2-way image classification set "Dataset" from GitHub (marcoacc90/cnn-staircase-mobilenet); label vocabulary: non obstructed, obs.

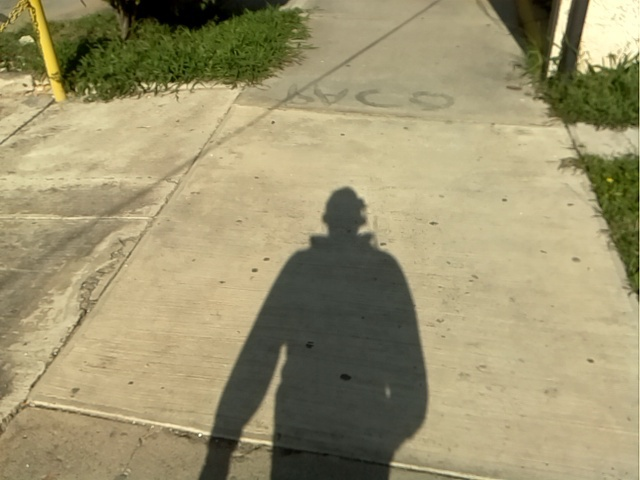
Label: non obstructed

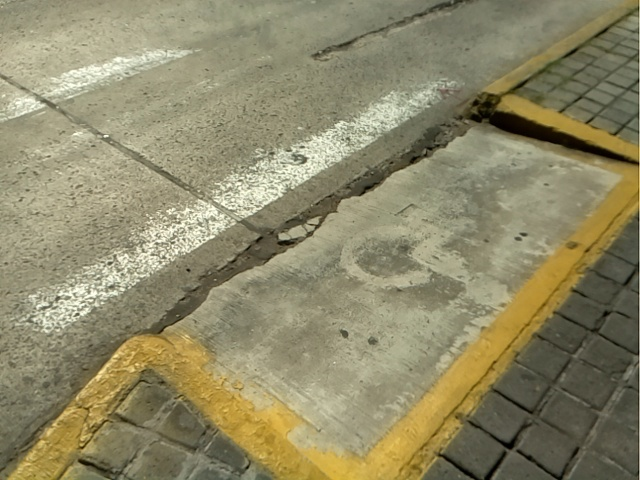
Label: non obstructed

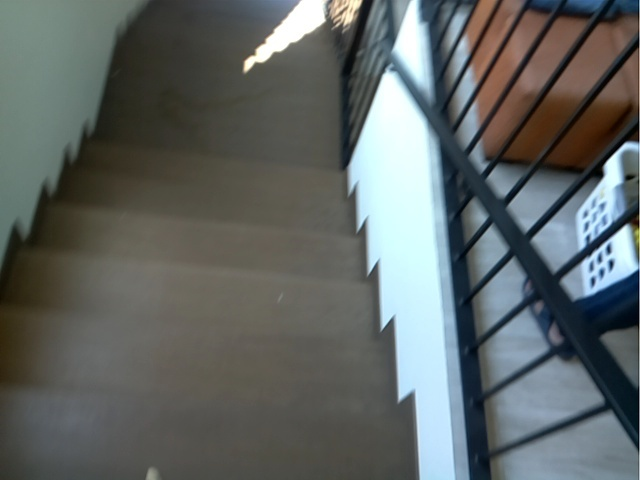
Label: obs

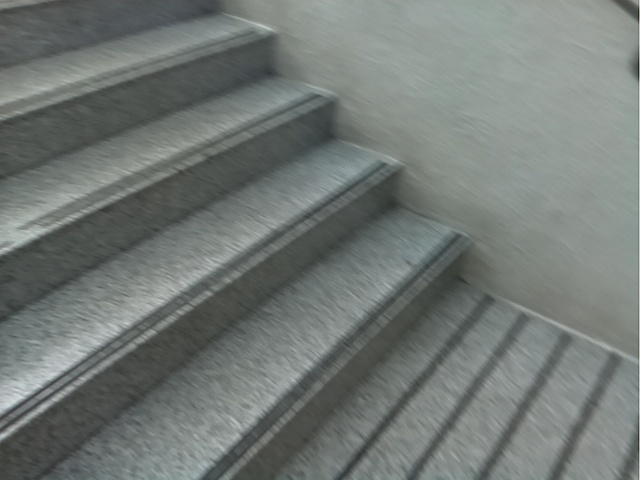
Label: obs

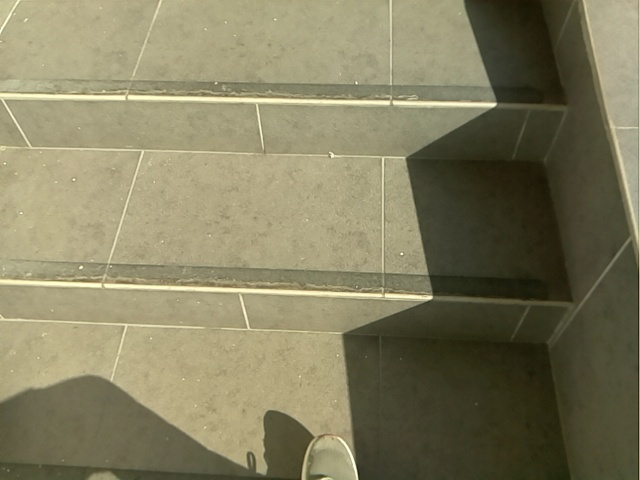
Label: obs

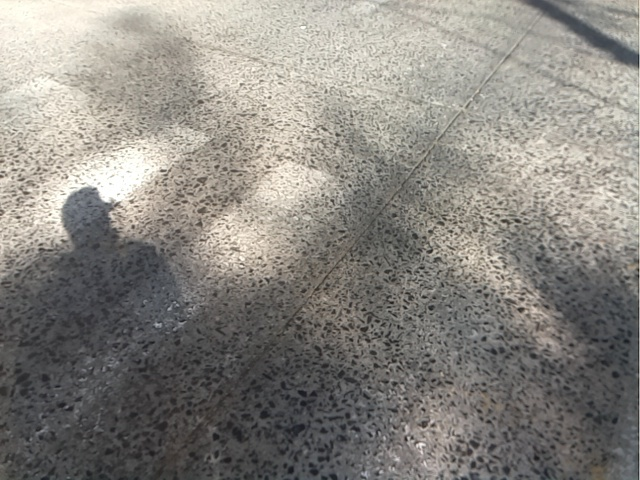
Label: non obstructed
